2-way image classification set "dataset" from GitHub (Asher-MS/neural_style_transfer); label vocabulary: plane, ship.

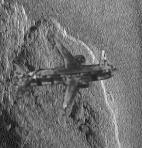
Label: plane

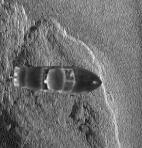
Label: ship

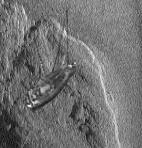
Label: ship

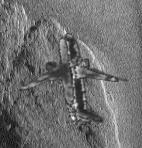
Label: plane

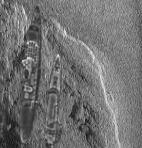
Label: ship

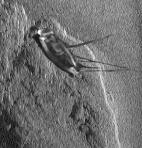
Label: ship
